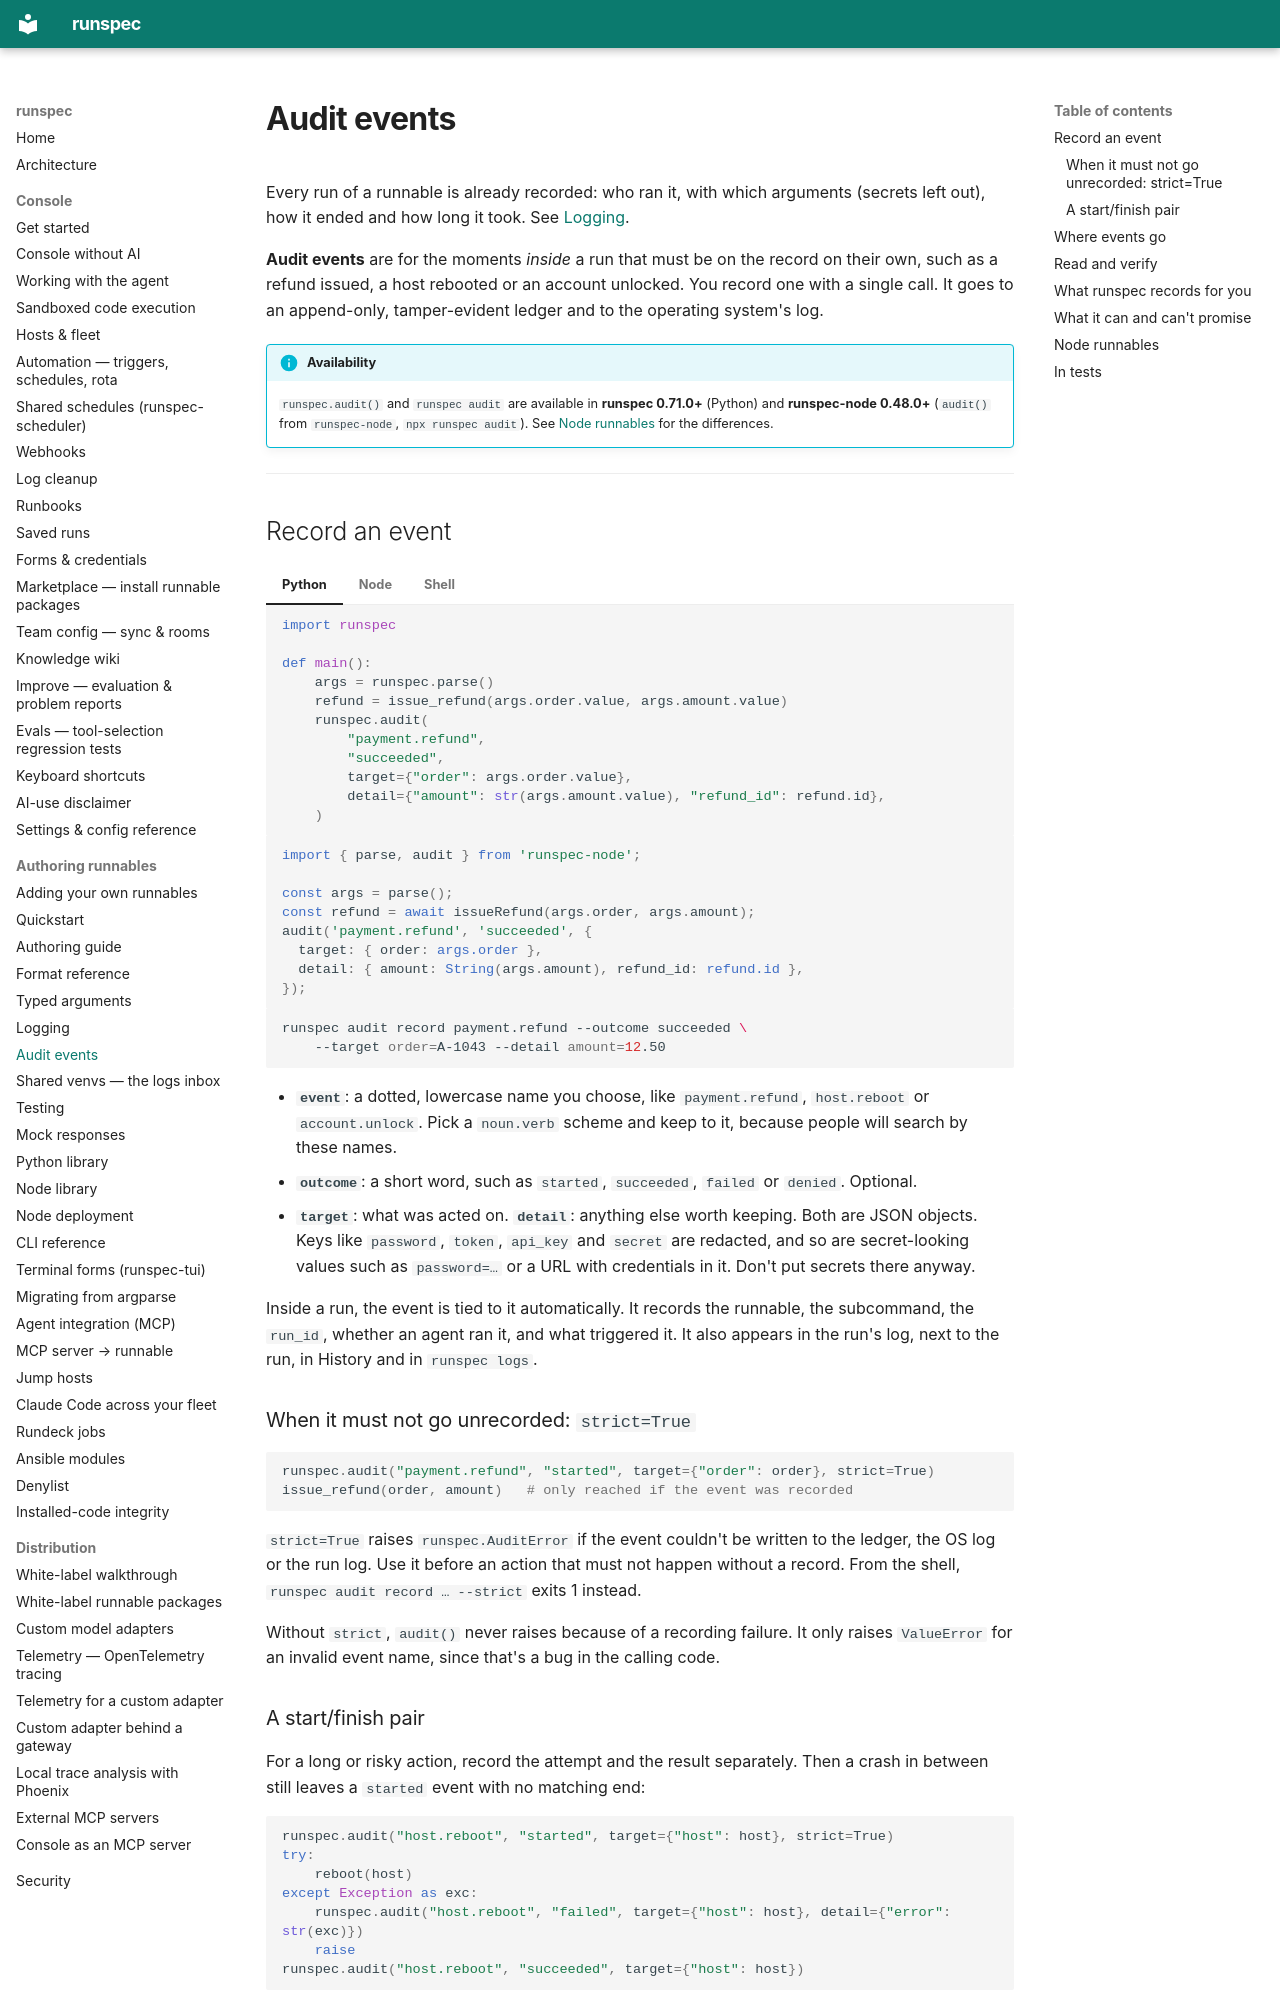

repository: runspec-app/runspec · page: audit/index.html · generator: mkdocs

# Audit events

Every run of a runnable is already recorded: who ran it, with which arguments
(secrets left out), how it ended and how long it took. See [Logging](logging.md).

**Audit events** are for the moments *inside* a run that must be on the record
on their own, such as a refund issued, a host rebooted or an account unlocked.
You record one with a single call. It goes to an append-only, tamper-evident
ledger and to the operating system's log.

!!! info "Availability"
    `runspec.audit()` and `runspec audit` are available in **runspec 0.71.0+**
    (Python) and **runspec-node 0.48.0+** (`audit()` from `runspec-node`,
    `npx runspec audit`). See [Node runnables](#node-runnables) for the
    differences.

---

## Record an event

=== "Python"

    ```python
    import runspec

    def main():
        args = runspec.parse()
        refund = issue_refund(args.order.value, args.amount.value)
        runspec.audit(
            "payment.refund",
            "succeeded",
            target={"order": args.order.value},
            detail={"amount": str(args.amount.value), "refund_id": refund.id},
        )
    ```

=== "Node"

    ```typescript
    import { parse, audit } from 'runspec-node';

    const args = parse();
    const refund = await issueRefund(args.order, args.amount);
    audit('payment.refund', 'succeeded', {
      target: { order: args.order },
      detail: { amount: String(args.amount), refund_id: refund.id },
    });
    ```

=== "Shell"

    ```bash
    runspec audit record payment.refund --outcome succeeded \
        --target order=A-1043 --detail amount=12.50
    ```

- **`event`**: a dotted, lowercase name you choose, like `payment.refund`,
  `host.reboot` or `account.unlock`. Pick a `noun.verb` scheme and keep to it,
  because people will search by these names.
- **`outcome`**: a short word, such as `started`, `succeeded`, `failed` or
  `denied`. Optional.
- **`target`**: what was acted on. **`detail`**: anything else worth keeping. Both
  are JSON objects. Keys like `password`, `token`, `api_key` and `secret` are
  redacted, and so are secret-looking values such as `password=…` or a URL with
  credentials in it. Don't put secrets there anyway.

Inside a run, the event is tied to it automatically. It records the runnable,
the subcommand, the `run_id`, whether an agent ran it, and what triggered it.
It also appears in the run's log, next to the run, in History and in
`runspec logs`.

### When it must not go unrecorded: `strict=True`

```python
runspec.audit("payment.refund", "started", target={"order": order}, strict=True)
issue_refund(order, amount)   # only reached if the event was recorded
```

`strict=True` raises `runspec.AuditError` if the event couldn't be written to
the ledger, the OS log or the run log. Use it before an action that must not
happen without a record. From the shell, `runspec audit record … --strict`
exits 1 instead.

Without `strict`, `audit()` never raises because of a recording failure. It
only raises `ValueError` for an invalid event name, since that's a bug in the
calling code.
